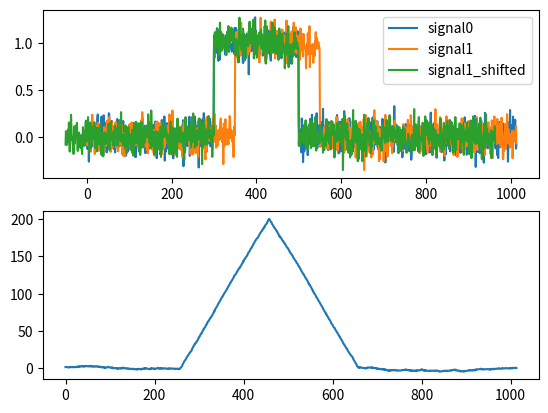

Python code for this plot:
import numpy as np 
import matplotlib.pyplot as plt 
from scipy.signal import correlate
#Perform phase correlation alignment
def get_window(N, window_type ="hamming"):
	if window_type == "hamming":
		#Symmetric window for filter design? But doing spectral analysis
		return scipy.signal.hamming(N,sym=False)
	elif window_type == "hann":
		return scipy.signal.hann(N,sym=False)

def correlation_align(signal_0,signal_1,upsampling=1.0,return_integer_shift=True):
	#Returns the shift (integer) which signal_1 must be moved to 
	#Align it with signal_0. Upsampling used to provide higher resolution.
	N = signal_0.shape[0]
	# assert(signal_0.shape==signal_1.shape)

	if upsampling > 1.0:
		raise ValueError("Forbidden")
		#TODO replace resample
		# signal_0 = scipy.signal.resample(signal_0,int(np.round(N*upsampling)))
		# signal_1 = scipy.signal.resample(signal_1,int(np.round(N*upsampling)))
		N = int(np.round(N*upsampling))

	xcorr = correlate(in1=signal_0,in2=signal_1, method='fft',mode="same")
	full_precision_shift = shift = (np.round(N/2.0)-np.argmax(xcorr))/float(upsampling)
	integer_shift = int(np.round(shift))
	if return_integer_shift == True:
		return integer_shift,xcorr
	else:
		return full_precision_shift,xcorr

def overlap_align(signal_0, signal_1):
	pass

def demo():
	N = 1014
	signal0 = np.zeros(N)
	signal0[300:500] = 1
	signal1 = np.zeros(N)
	signal1[350:550] = 1

	signal0 = signal0 + np.random.normal(0,0.1,N)
	signal1 = signal1 + np.random.normal(0,0.1,N)
	

	fig, axarr = plt.subplots(2)
	up = 1.0
	shift, xcorr = correlation_align(signal0,signal1,upsampling=up)
	
	xs = np.array(range(0,N))
	axarr[0].plot(xs,signal0,label="signal0")
	axarr[0].plot(xs,signal1,label="signal1")
	axarr[0].plot(xs-shift,signal1,label="signal1_shifted")
	axarr[0].legend()
	axarr[1].plot(xcorr)
	plt.show()

if __name__ == "__main__": 
	demo()
	

